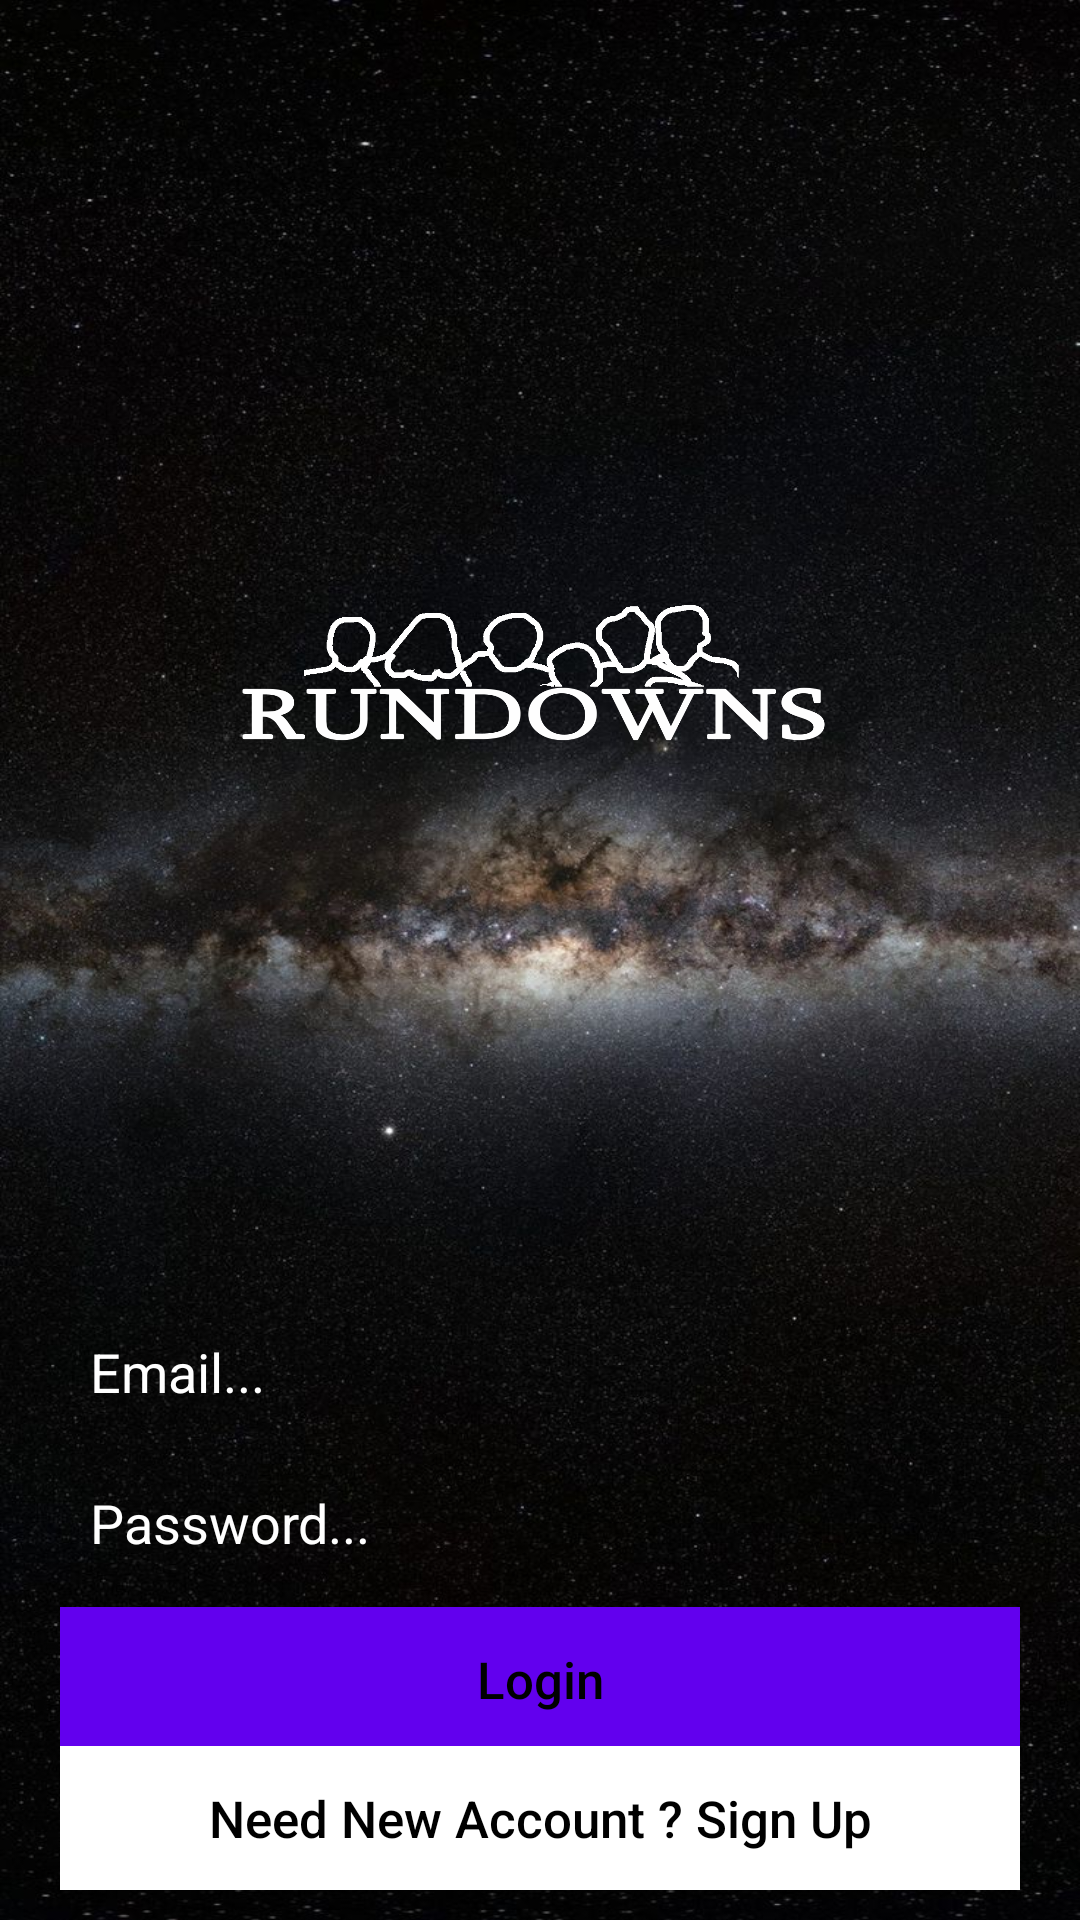

The Android layout XML behind this screen, and the referenced resources:
<!-- AndroidManifest.xml: application theme Theme.RundownsSocialMedia -->
<!-- res/layout/activity_sign_in.xml -->
<?xml version="1.0" encoding="utf-8"?>
<RelativeLayout
    xmlns:android="http://schemas.android.com/apk/res/android"
    xmlns:app="http://schemas.android.com/apk/res-auto"
    xmlns:tools="http://schemas.android.com/tools"
    android:layout_width="match_parent"
    android:layout_height="match_parent"
    android:background="@drawable/signinup_back_ui"
    tools:context=".SignInActivity">

    <ImageView
        android:id="@+id/logo"
        android:layout_width="250dp"
        android:layout_height="90dp"
        android:src="@drawable/rundowns"
        android:layout_centerHorizontal="true"
        android:layout_marginTop="180dp">
    </ImageView>

    <EditText
        android:id="@+id/email_login"
        android:layout_width="match_parent"
        android:layout_height="wrap_content"
        android:background="@drawable/button_black_background"
        android:padding="10dp"
        android:layout_below="@+id/logo"
        android:layout_marginTop="165dp"
        android:layout_marginLeft="20dp"
        android:layout_marginRight="20dp"
        android:inputType="textEmailAddress"
        android:textColorHint="@color/white"
        android:textColor="@color/white"
        android:hint="Email...">
    </EditText>

    <EditText
        android:id="@+id/password_login"
        android:layout_width="match_parent"
        android:layout_height="wrap_content"
        android:background="@drawable/button_black_background"
        android:padding="10dp"
        android:layout_below="@+id/email_login"
        android:layout_marginTop="6dp"
        android:layout_marginLeft="20dp"
        android:layout_marginRight="20dp"
        android:inputType="textPassword"
        android:hint="Password..."
        android:textColor="@color/white"
        android:textColorHint="@color/white">
    </EditText>

    <Button
        android:id="@+id/login_btn"
        android:layout_width="match_parent"
        android:layout_height="wrap_content"
        android:layout_below="@+id/password_login"
        android:layout_marginTop="6dp"
        android:layout_marginLeft="20dp"
        android:layout_marginRight="20dp"
        android:background="@color/purple_500"
        android:text="Login"
        android:textAllCaps="false"
        android:textSize="17dp"
        android:textColor="@color/black">
    </Button>

    <Button
        android:id="@+id/signup_link_btn"
        android:layout_width="match_parent"
        android:layout_height="wrap_content"
        android:layout_alignParentBottom="true"
        android:layout_marginTop="6dp"
        android:layout_marginLeft="20dp"
        android:layout_marginRight="20dp"
        android:layout_marginBottom="10dp"
        android:background="@color/white"
        android:text="Need New Account ? Sign Up"
        android:textAllCaps="false"
        android:textSize="17dp"
        android:textColor="@color/black">
    </Button>

</RelativeLayout>
<!-- resources referenced by this layout -->
<resources>
  <color name="black">#FF000000</color>
  <color name="purple_500">#FF6200EE</color>
  <color name="white">#FFFFFFFF</color>
  <!-- drawable rundowns: png bitmap (drawable, 28666 bytes) -->
  <!-- drawable signinup_back_ui: jpg bitmap (drawable, 180814 bytes) -->
  <style name="Theme.RundownsSocialMedia" parent="Theme.AppCompat.NoActionBar">
          
          <item name="colorPrimary">@color/purple_200</item>
          <item name="colorPrimaryVariant">@color/purple_700</item>
          <item name="colorOnPrimary">@color/black</item>
          
          <item name="colorSecondary">@color/teal_200</item>
          <item name="colorSecondaryVariant">@color/teal_200</item>
          <item name="colorOnSecondary">@color/black</item>
          
          <item name="android:statusBarColor">?attr/colorPrimaryVariant</item>
          
      </style>
  <color name="purple_200">#FFBB86FC</color>
  <color name="purple_700">#FF3700B3</color>
  <color name="teal_200">#FF03DAC5</color>
</resources>
